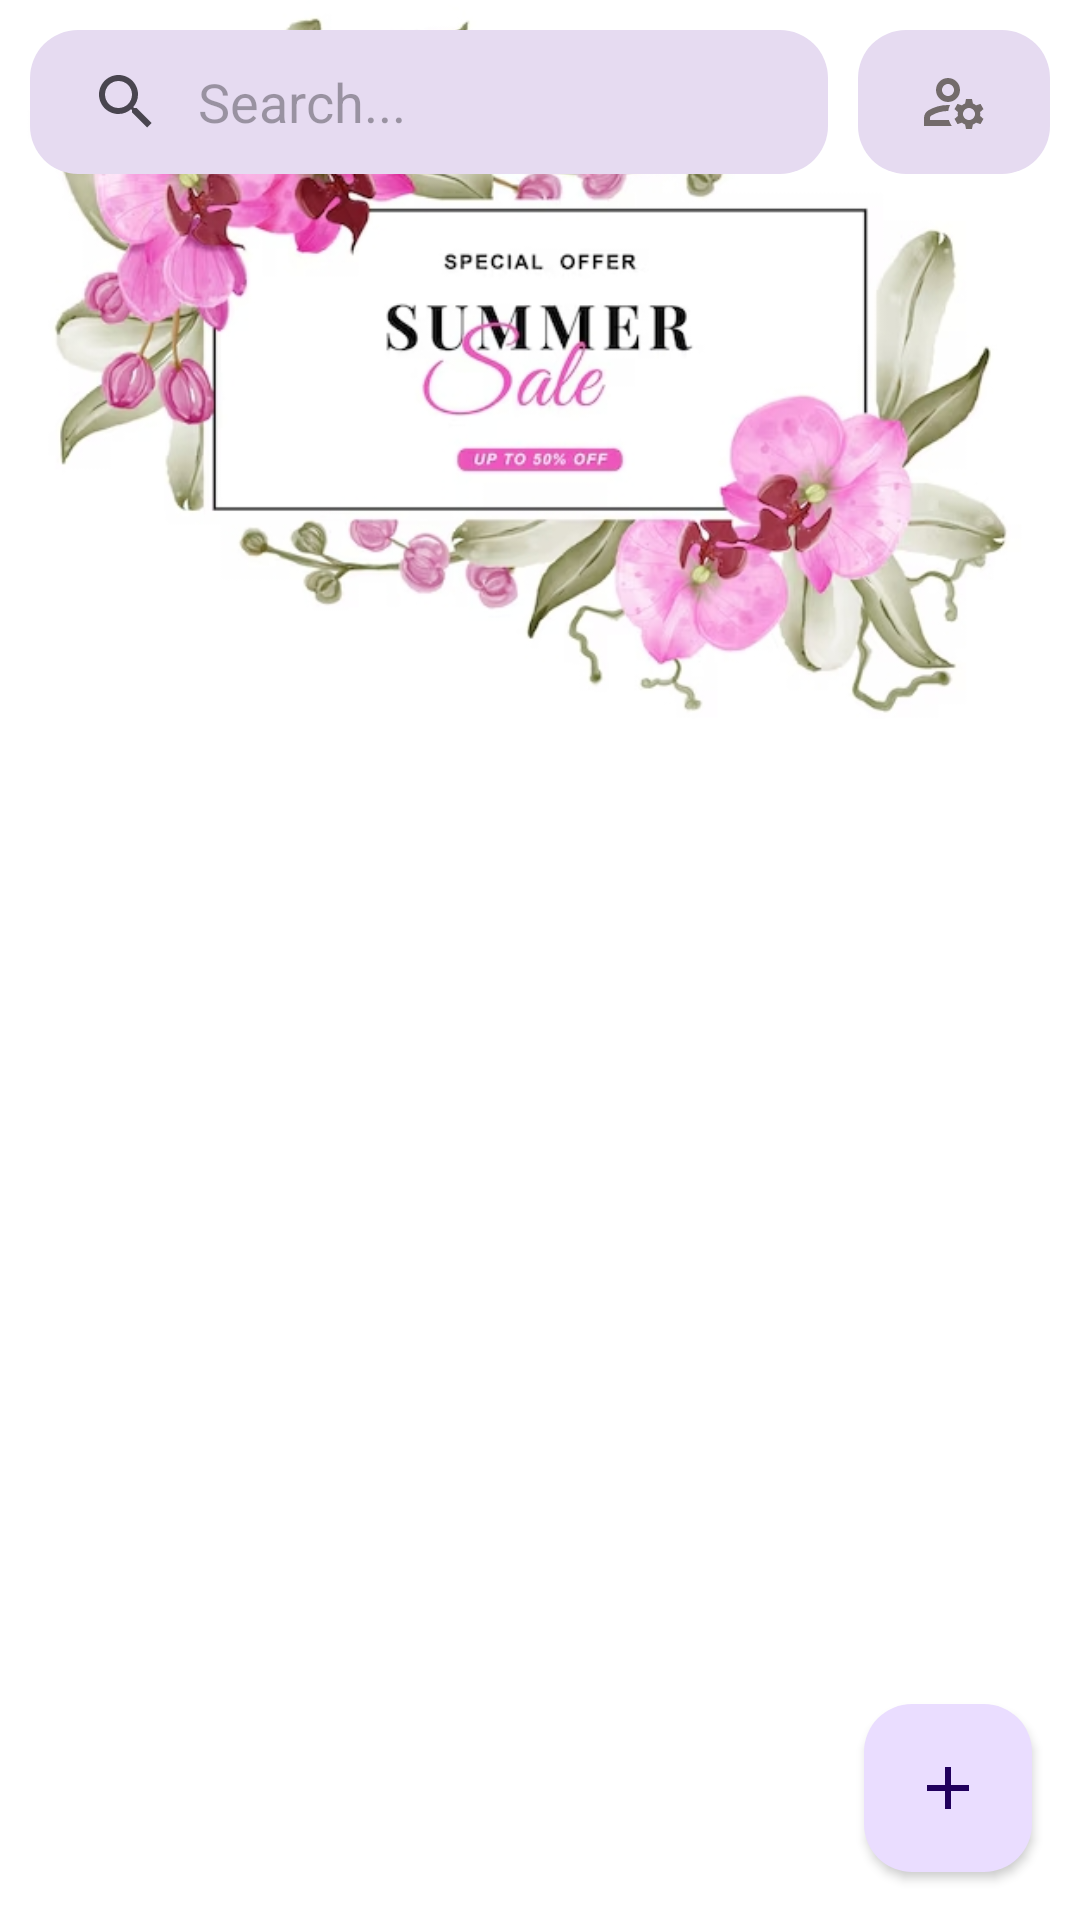

Reconstruct the res/layout file that produces this screen, plus the resources it refers to.
<!-- AndroidManifest.xml: application theme Theme.PRM391_Orchidora -->
<!-- res/layout/mng_home_layout.xml -->
<?xml version="1.0" encoding="utf-8"?>
<LinearLayout xmlns:android="http://schemas.android.com/apk/res/android"
    xmlns:app="http://schemas.android.com/apk/res-auto"
    xmlns:tools="http://schemas.android.com/tools"
    android:id="@+id/main"
    android:layout_width="match_parent"
    android:layout_height="match_parent"
    android:background="@color/white"
    android:orientation="vertical">

    <FrameLayout
        android:layout_width="match_parent"
        android:layout_height="wrap_content">

        <ImageView
            android:id="@+id/backgroundImageView"
            android:layout_width="match_parent"
            android:layout_height="wrap_content"
            android:scaleType="centerCrop"
            android:adjustViewBounds="true"
            android:src="@drawable/orchid_banner" />

        <LinearLayout
            android:layout_width="match_parent"
            android:layout_height="wrap_content"
            android:layout_marginStart="10dp"
            android:layout_marginTop="10dp"
            android:layout_marginEnd="10dp"
            android:orientation="horizontal">

            <SearchView
                android:id="@+id/searchView"
                android:layout_width="271dp"
                android:layout_height="wrap_content"
                android:background="@drawable/home_searchbar"
                android:iconifiedByDefault="false"
                android:queryBackground="@android:color/transparent"
                android:queryHint="Search..."
                android:layout_weight="1"
                android:textColor="#494949"
                />

            <LinearLayout
                android:layout_width="wrap_content"
                android:layout_height="match_parent"
                android:layout_marginStart="10dp"
                android:paddingHorizontal="20dp"
                android:background="@drawable/home_searchbar"
                android:gravity="center"
                android:orientation="horizontal">


                <ImageView
                    android:id="@+id/profileIcon"
                    android:layout_width="0dp"
                    android:layout_height="wrap_content"
                    android:layout_weight="1"
                    app:srcCompat="@drawable/home_account_icon" />

            </LinearLayout>
        </LinearLayout>
    </FrameLayout>


    <HorizontalScrollView
        android:layout_width="match_parent"
        android:layout_height="wrap_content"
        android:paddingStart="10dp"
        android:paddingEnd="10dp"
        android:layout_marginTop="8dp"
        android:scrollbars="none">

        <com.google.android.material.chip.ChipGroup
            android:id="@+id/chipGroup"
            android:layout_width="wrap_content"
            android:layout_height="wrap_content">

            

        </com.google.android.material.chip.ChipGroup>

    </HorizontalScrollView>

    <FrameLayout
        android:layout_width="match_parent"
        android:layout_height="match_parent">
        <androidx.recyclerview.widget.RecyclerView
            android:id="@+id/recycler_view"
            android:layout_width="match_parent"
            android:layout_height="match_parent" />

        <androidx.coordinatorlayout.widget.CoordinatorLayout
            android:layout_width="match_parent"
            android:layout_height="match_parent">

            <com.google.android.material.floatingactionbutton.FloatingActionButton
                android:id="@+id/floating_action_button"
                android:layout_width="wrap_content"
                android:layout_height="wrap_content"
                android:layout_gravity="bottom|end"
                android:layout_margin="16dp"
                app:elevation="2dp"
                android:src="@drawable/cart_increase_icon" />

        </androidx.coordinatorlayout.widget.CoordinatorLayout>
    </FrameLayout>

</LinearLayout>
<!-- resources referenced by this layout -->
<resources>
  <color name="white">#FFFFFFFF</color>
  <!-- drawable cart_increase_icon (drawable) -->
  <vector xmlns:android="http://schemas.android.com/apk/res/android" android:height="24dp" android:tint="#BFA4DC" android:viewportHeight="24" android:viewportWidth="24" android:width="24dp">
        
      <path android:fillColor="@android:color/white" android:pathData="M19,13h-6v6h-2v-6H5v-2h6V5h2v6h6v2z"/>
      
  </vector>
  <!-- drawable home_account_icon (drawable) -->
  <vector xmlns:android="http://schemas.android.com/apk/res/android" android:height="24dp" android:tint="#736B6B" android:viewportHeight="24" android:viewportWidth="24" android:width="24dp">
        
      <path android:fillColor="@android:color/white" android:pathData="M4,18v-0.65c0,-0.34 0.16,-0.66 0.41,-0.81C6.1,15.53 8.03,15 10,15c0.03,0 0.05,0 0.08,0.01c0.1,-0.7 0.3,-1.37 0.59,-1.98C10.45,13.01 10.23,13 10,13c-2.42,0 -4.68,0.67 -6.61,1.82C2.51,15.34 2,16.32 2,17.35V20h9.26c-0.42,-0.6 -0.75,-1.28 -0.97,-2H4z"/>
        
      <path android:fillColor="@android:color/white" android:pathData="M10,12c2.21,0 4,-1.79 4,-4s-1.79,-4 -4,-4C7.79,4 6,5.79 6,8S7.79,12 10,12zM10,6c1.1,0 2,0.9 2,2s-0.9,2 -2,2c-1.1,0 -2,-0.9 -2,-2S8.9,6 10,6z"/>
        
      <path android:fillColor="@android:color/white" android:pathData="M20.75,16c0,-0.22 -0.03,-0.42 -0.06,-0.63l1.14,-1.01l-1,-1.73l-1.45,0.49c-0.32,-0.27 -0.68,-0.48 -1.08,-0.63L18,11h-2l-0.3,1.49c-0.4,0.15 -0.76,0.36 -1.08,0.63l-1.45,-0.49l-1,1.73l1.14,1.01c-0.03,0.21 -0.06,0.41 -0.06,0.63s0.03,0.42 0.06,0.63l-1.14,1.01l1,1.73l1.45,-0.49c0.32,0.27 0.68,0.48 1.08,0.63L16,21h2l0.3,-1.49c0.4,-0.15 0.76,-0.36 1.08,-0.63l1.45,0.49l1,-1.73l-1.14,-1.01C20.72,16.42 20.75,16.22 20.75,16zM17,18c-1.1,0 -2,-0.9 -2,-2s0.9,-2 2,-2s2,0.9 2,2S18.1,18 17,18z"/>
      
  </vector>
  <!-- drawable home_searchbar (drawable) -->
  <shape xmlns:android="http://schemas.android.com/apk/res/android">
      <solid android:color="#E6DBF1"/> 
      <corners android:radius="16dp"/> 
  </shape>
  <!-- drawable orchid_banner: jpg bitmap (drawable, 115251 bytes) -->
  <style name="Theme.PRM391_Orchidora" parent="Base.Theme.PRM391_Orchidora" />
  <style name="Base.Theme.PRM391_Orchidora" parent="Theme.Material3.DayNight.NoActionBar">
          
          
      </style>
</resources>
